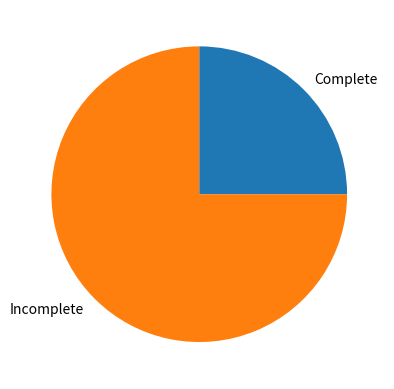

This figure's Python source:
#from toDoList import toDoList
import matplotlib.pyplot as plt

class visualizeList:
    def __init__(self, arrToDoList):
        self.arrToDoList = arrToDoList


    def pieChartVisualize(self, listNum):
        #labels = 'Not Completed', 'Completed'
        #sizes = [len(self.arrToDoList[listNum])-self.arrToDoList[listNum].how_many_complete, self.arrToDoList[listNum].how_many_complete]

       #fig, ax = plt.subplots()
        #ax.pie(sizes, labels=labels)
        labels = 'Complete', 'Incomplete'
        sizes = [5,15]

        fig, ax = plt.subplots()
        ax.pie(sizes, labels=labels)


a = visualizeList("f")

a.pieChartVisualize(5)

plt.show()